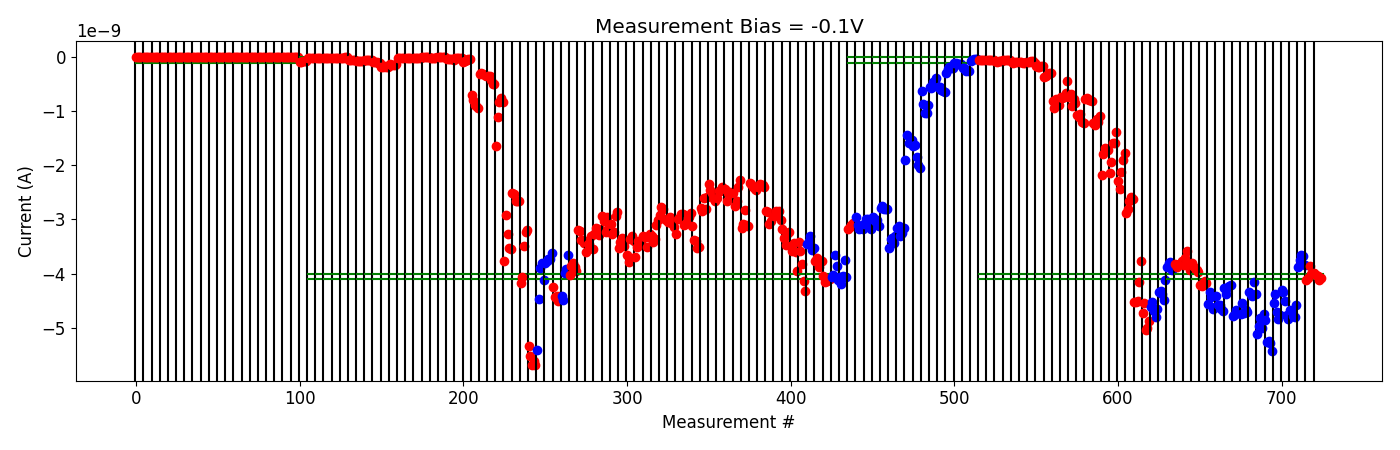

The data file committed next to this chart (first rows):
# pulse_v, pulse_width, num_applied, meas_v, i_0, i_1, i_2, i_3, i_4
2.500000000000000000e+00, 4.999999999999999774e-07, 1.000000000000000000e+03, -1.000000000000000056e-01, -5.446422250000000300e-11, -6.277494400000000422e-11, -5.805458900000000196e-11, -6.137013049999999821e-11, -5.311763799999999989e-11
2.500000000000000000e+00, 4.999999999999999774e-07, 1.000000000000000000e+03, -1.000000000000000056e-01, -6.606107500000000909e-11, -6.066114600000000281e-11, -6.274914550000000413e-11, -6.130227000000000269e-11, -6.121551499999999879e-11
3.000000000000000000e+00, 4.999999999999999774e-07, 1.000000000000000000e+03, -1.000000000000000056e-01, -8.551017549999999847e-11, -8.737391200000000079e-11, -7.827411050000000915e-11, -7.245543300000000776e-11, -7.626701299999999989e-11
3.500000000000000000e+00, 4.999999999999999774e-07, 1.000000000000000000e+03, -1.000000000000000056e-01, -5.463522700000000234e-11, -5.230000449999999583e-11, -5.110628250000000125e-11, -5.337803250000000558e-11, -5.545758549999999395e-11
4.000000000000000000e+00, 4.999999999999999774e-07, 1.000000000000000000e+03, -1.000000000000000056e-01, -1.051986840000000118e-10, -1.081921399999999979e-10, -1.052972000000000001e-10, -9.928367650000000453e-11, -9.845084790000000797e-11
4.000000000000000000e+00, 4.999999999999999774e-07, 1.000000000000000000e+03, -1.000000000000000056e-01, -9.699841650000000140e-11, -9.891182549999999479e-11, -1.059200300000000119e-10, -1.066416269999999953e-10, -1.021112360000000124e-10
4.500000000000000000e+00, 4.999999999999999774e-07, 1.000000000000000000e+03, -1.000000000000000056e-01, -9.691282789999999873e-11, -8.864357590000000310e-11, -7.999118910000000450e-11, -8.435850420000000249e-11, -1.070814890000000067e-10
5.000000000000000000e+00, 4.999999999999999774e-07, 1.000000000000000000e+03, -1.000000000000000056e-01, -1.731790930000000031e-10, -1.958921420000000167e-10, -1.927875250000000001e-10, -1.618607790000000141e-10, -1.713783400000000050e-10
5.500000000000000000e+00, 4.999999999999999774e-07, 1.000000000000000000e+03, -1.000000000000000056e-01, -3.722563880000000240e-10, -3.553694520000000033e-10, -3.138774700000000059e-10, -2.913498919999999966e-10, -2.925429160000000082e-10
6.000000000000000000e+00, 4.999999999999999774e-07, 1.000000000000000000e+03, -1.000000000000000056e-01, -8.153456700000000279e-10, -9.363810450000000299e-10, -7.737651650000000788e-10, -7.943191100000000711e-10, -8.812116800000001426e-10
6.000000000000000000e+00, 4.999999999999999774e-07, 1.000000000000000000e+03, -1.000000000000000056e-01, -7.488416200000000522e-10, -7.591050750000000614e-10, -7.380645900000001118e-10, -6.695744500000000690e-10, -4.515630455000000319e-10
6.500000000000000000e+00, 4.999999999999999774e-07, 1.000000000000000000e+03, -1.000000000000000056e-01, -7.505270950000000794e-10, -6.921711650000000191e-10, -9.160346849999999732e-10, -7.844990250000000304e-10, -8.589816300000000907e-10
6.500000000000000000e+00, 4.999999999999999774e-07, 1.000000000000000000e+03, -1.000000000000000056e-01, -1.081189610000000192e-09, -1.119720459999999915e-09, -1.063020820000000050e-09, -1.203695670000000243e-09, -1.223072720000000119e-09
7.000000000000000000e+00, 4.999999999999999774e-07, 1.000000000000000000e+03, -1.000000000000000056e-01, -7.862049390000000754e-10, -7.615639800000000533e-10, -8.000016990000000083e-10, -7.944636780000000316e-10, -8.104090300000000180e-10
7.500000000000000000e+00, 4.999999999999999774e-07, 1.000000000000000000e+03, -1.000000000000000056e-01, -1.216849489999999994e-09, -1.253401430000000201e-09, -1.155594130000000135e-09, -1.207405990000000201e-09, -1.085021060000000216e-09
8.000000000000000000e+00, 4.999999999999999774e-07, 1.000000000000000000e+03, -1.000000000000000056e-01, -2.189976000000000297e-09, -1.786795884000000103e-09, -1.692534340000000046e-09, -1.705709466000000244e-09, -1.719942247999999962e-09
8.500000000000000000e+00, 4.999999999999999774e-07, 1.000000000000000000e+03, -1.000000000000000056e-01, -2.140670140000000429e-09, -1.935359470000000146e-09, -1.597430744000000103e-09, -1.582260299999999965e-09, -1.382102101999999948e-09
9.000000000000000000e+00, 4.999999999999999774e-07, 1.000000000000000000e+03, -1.000000000000000056e-01, -2.298334680000000027e-09, -2.436064300000000091e-09, -2.127793080000000228e-09, -1.898024345999999991e-09, -1.775958412000000181e-09
9.500000000000000000e+00, 4.999999999999999774e-07, 1.000000000000000000e+03, -1.000000000000000056e-01, -2.890319680000000232e-09, -2.815975879999999875e-09, -2.654508680000000497e-09, -2.587417740000000008e-09, -2.617928420000000278e-09
9.699999999999999289e+00, 4.999999999999999774e-07, 1.000000000000000000e+03, -1.000000000000000056e-01, -4.518583079999999579e-09, -4.526414209999999818e-09, -4.511970969999999650e-09, -4.147878310000000072e-09, -3.761292200000000231e-09
9.899999999999998579e+00, 4.999999999999999774e-07, 1.000000000000000000e+03, -1.000000000000000056e-01, -4.725110705000000589e-09, -4.537624045000000019e-09, -5.046066299999999780e-09, -4.998622655000000197e-09, -4.884242240000000548e-09
-2.000000000000000111e-01, 4.999999999999999774e-07, 1.000000000000000000e+03, -1.000000000000000056e-01, -4.626559960000000025e-09, -4.534371649999999624e-09, -4.697715599999999618e-09, -4.801042720000000327e-09, -4.654855355000000289e-09
-4.000000000000000222e-01, 4.999999999999999774e-07, 1.000000000000000000e+03, -1.000000000000000056e-01, -4.348961180000000132e-09, -4.327612684999999977e-09, -4.386377425000000321e-09, -4.479720245000000486e-09, -4.111811785000000497e-09
-6.000000000000000888e-01, 4.999999999999999774e-07, 1.000000000000000000e+03, -1.000000000000000056e-01, -3.874943159999999871e-09, -3.804150549999999700e-09, -3.778269730000000268e-09, -3.935344044999999903e-09, -3.835954900000000087e-09
2.000000000000000111e-01, 4.999999999999999774e-07, 1.000000000000000000e+03, -1.000000000000000056e-01, -3.831445114999999889e-09, -3.888765545000000734e-09, -3.822385455000000610e-09, -3.832582899999999698e-09, -3.772735035000000260e-09
4.000000000000000222e-01, 4.999999999999999774e-07, 1.000000000000000000e+03, -1.000000000000000056e-01, -3.846826780000000175e-09, -3.708515685000000041e-09, -3.579949709999999979e-09, -3.838846490000000529e-09, -3.939312350000000043e-09
6.000000000000000888e-01, 4.999999999999999774e-07, 1.000000000000000000e+03, -1.000000000000000056e-01, -3.811792104999999478e-09, -3.858096070000000220e-09, -3.899131184999999754e-09, -3.937247000000000104e-09, -3.972701834999999739e-09
8.000000000000000444e-01, 4.999999999999999774e-07, 1.000000000000000000e+03, -1.000000000000000056e-01, -4.211217579999999830e-09, -4.236734959999999874e-09, -4.170370185000000248e-09, -4.142755719999999827e-09, -4.174667475000000455e-09
-2.000000000000000111e-01, 4.999999999999999774e-07, 1.000000000000000000e+03, -1.000000000000000056e-01, -4.559263869999999901e-09, -4.348570540000000346e-09, -4.433646545000000106e-09, -4.657553450000000179e-09, -4.621227715000000032e-09
-4.000000000000000222e-01, 4.999999999999999774e-07, 1.000000000000000000e+03, -1.000000000000000056e-01, -4.409458190000000614e-09, -4.588061875000000572e-09, -4.573215755000000686e-09, -4.663937905000000413e-09, -4.694492189999999611e-09
-6.000000000000000888e-01, 4.999999999999999774e-07, 1.000000000000000000e+03, -1.000000000000000056e-01, -4.258091080000000392e-09, -4.368994490000000176e-09, -4.253548839999999857e-09, -4.224752995000000536e-09, -4.209571545000000133e-09
-8.000000000000000444e-01, 4.999999999999999774e-07, 1.000000000000000000e+03, -1.000000000000000056e-01, -4.788048225000000493e-09, -4.763371780000000756e-09, -4.670335745000000199e-09, -4.727461844999999977e-09, -4.716653770000000294e-09
-1.000000000000000000e+00, 4.999999999999999774e-07, 1.000000000000000000e+03, -1.000000000000000056e-01, -4.746732264999999860e-09, -4.536054345000000088e-09, -4.720742810000000292e-09, -4.665725944999999800e-09, -4.707493604999999666e-09
-1.199999999999999956e+00, 4.999999999999999774e-07, 1.000000000000000000e+03, -1.000000000000000056e-01, -4.336721505000000699e-09, -4.374898645000000332e-09, -4.419412379999999997e-09, -4.154386009999999971e-09, -4.375483375000000115e-09
-1.399999999999999911e+00, 4.999999999999999774e-07, 1.000000000000000000e+03, -1.000000000000000056e-01, -5.110119800000000070e-09, -4.974195480000000180e-09, -4.826644390000000109e-09, -5.008611750000000698e-09, -4.754231550000000113e-09
-1.599999999999999867e+00, 4.999999999999999774e-07, 1.000000000000000000e+03, -1.000000000000000056e-01, -4.859699560000000190e-09, -5.271384099999999703e-09, -5.245913149999999901e-09, -5.288496649999999436e-09, -5.434694799999999851e-09
-1.799999999999999822e+00, 4.999999999999999774e-07, 1.000000000000000000e+03, -1.000000000000000056e-01, -4.543203834999999596e-09, -4.380784189999999685e-09, -4.716318709999999532e-09, -4.841884215000000509e-09, -4.766397965000000345e-09
-1.999999999999999778e+00, 4.999999999999999774e-07, 1.000000000000000000e+03, -1.000000000000000056e-01, -4.303157025000000558e-09, -4.332551414999999681e-09, -4.511270349999999982e-09, -4.769788355000000145e-09, -4.837333164999999813e-09
-2.199999999999999734e+00, 4.999999999999999774e-07, 1.000000000000000000e+03, -1.000000000000000056e-01, -4.665102689999999730e-09, -4.705525255000000042e-09, -4.784782425000000043e-09, -4.796206035000000147e-09, -4.575404379999999803e-09
-2.399999999999999911e+00, 4.999999999999999774e-07, 1.000000000000000000e+03, -1.000000000000000056e-01, -3.870821810000000493e-09, -3.756779129999999565e-09, -3.657263714999999947e-09, -3.670797630000000175e-09, -3.836656725000000057e-09
2.000000000000000111e-01, 4.999999999999999774e-07, 1.000000000000000000e+03, -1.000000000000000056e-01, -4.127667630000000067e-09, -4.085995880000000004e-09, -3.858999420000000324e-09, -4.014534980000000048e-09, -3.991092299999999614e-09
4.000000000000000222e-01, 4.999999999999999774e-07, 1.000000000000000000e+03, -1.000000000000000056e-01, -3.999404975000000410e-09, -4.021122245000000247e-09, -4.052963695000000053e-09, -4.125129404999999523e-09, -4.076600759999999834e-09
